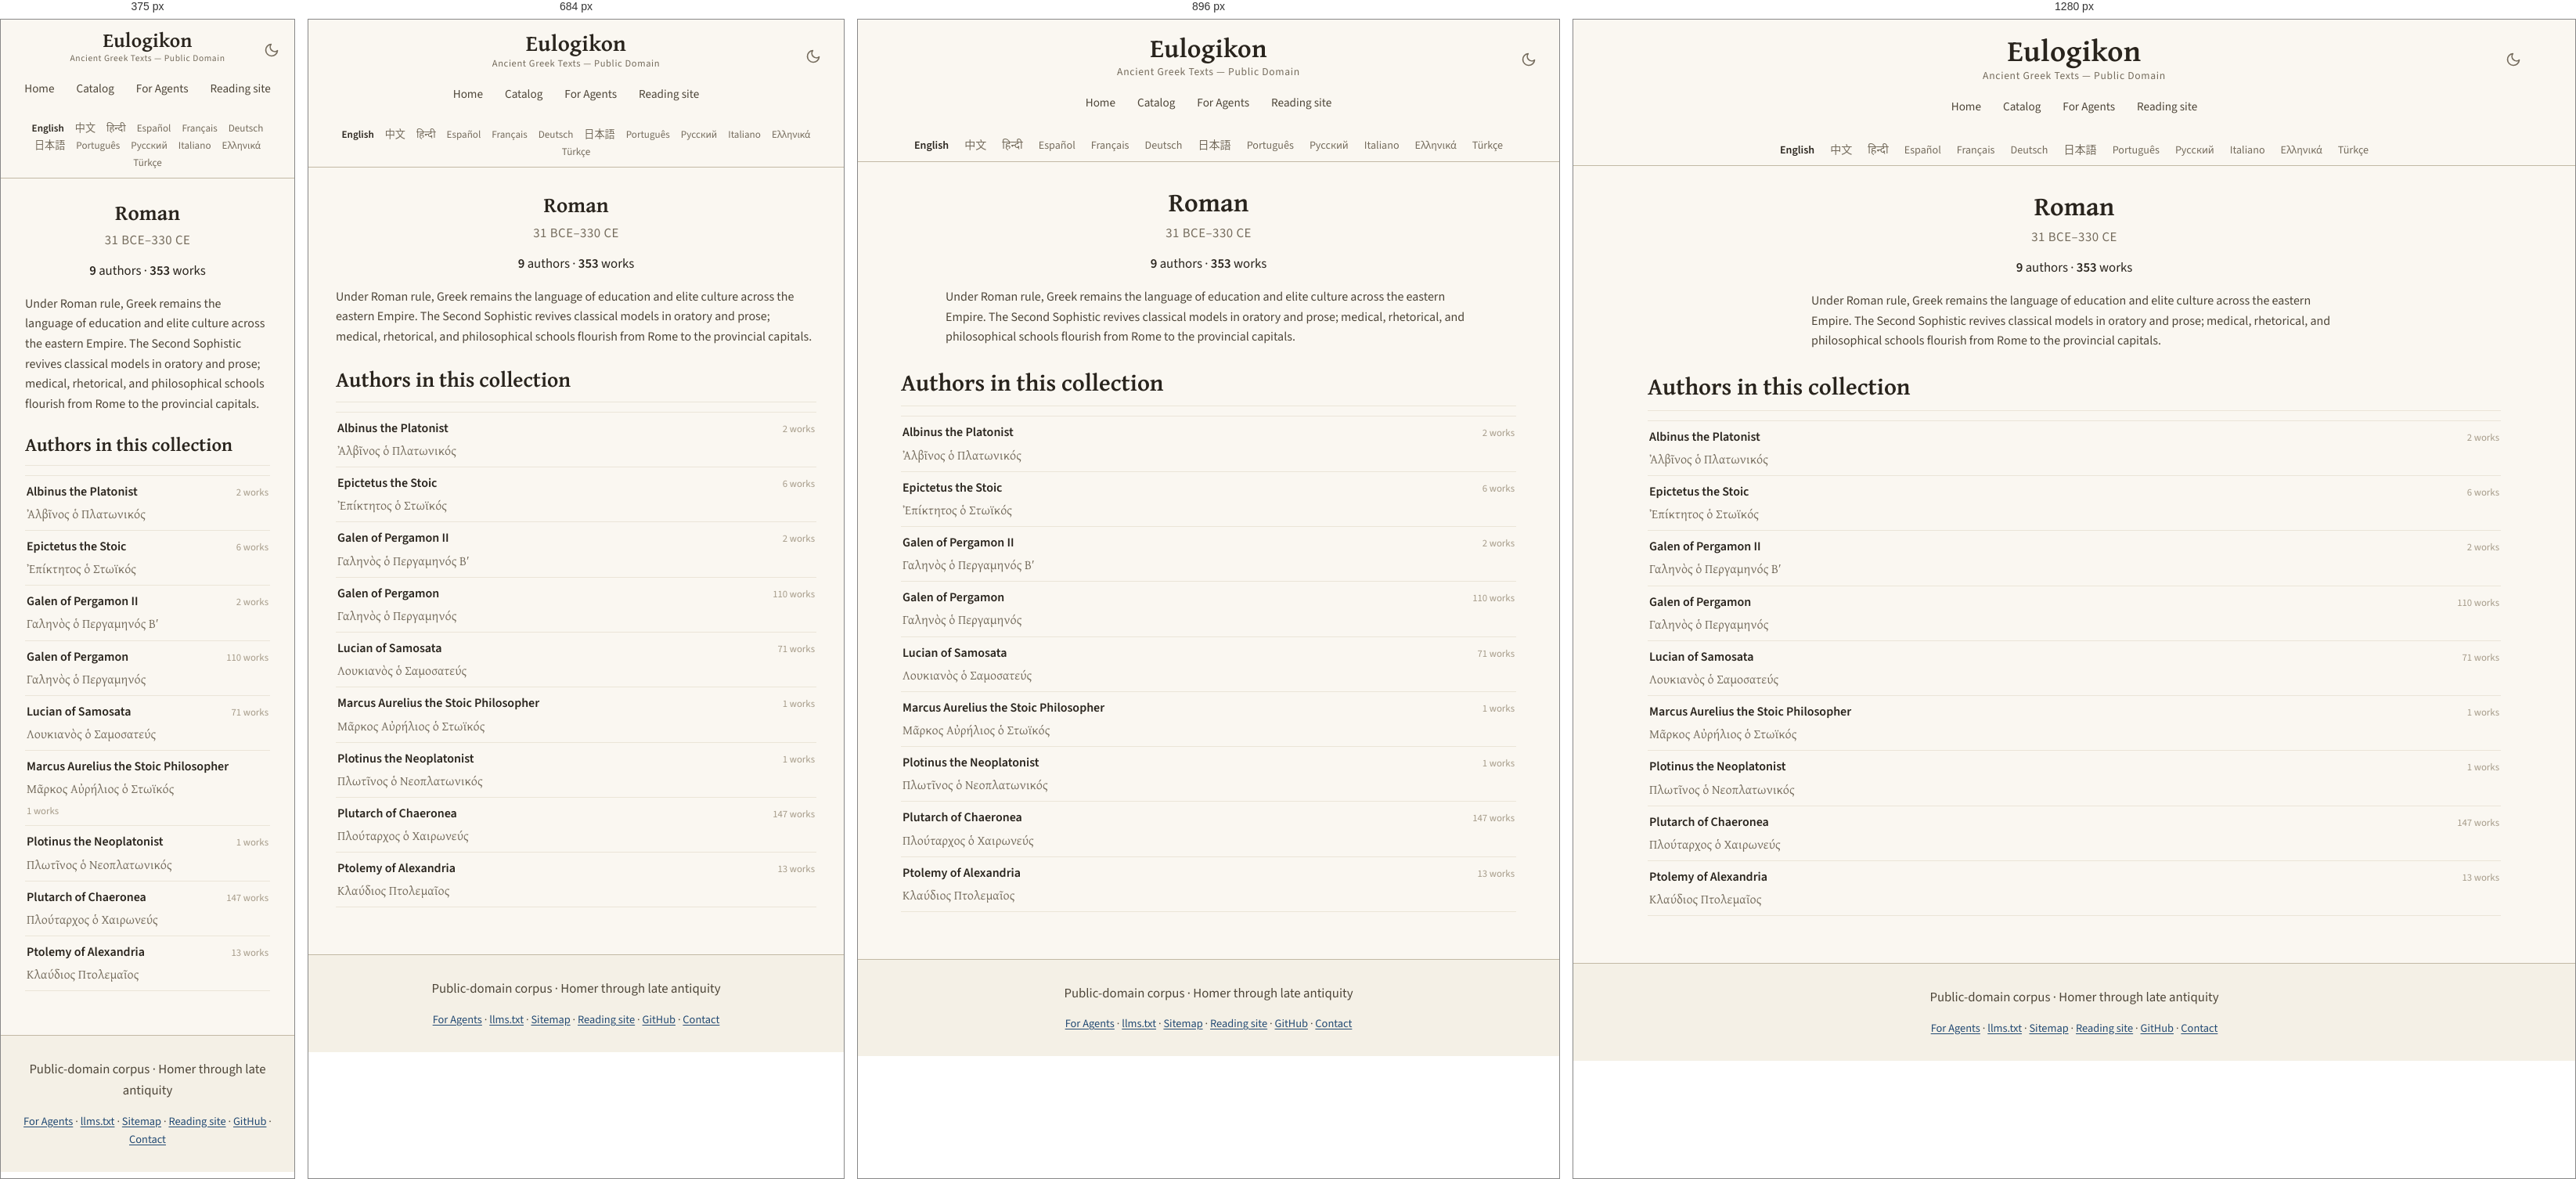
Rendered at 375 px, 684 px, 896 px and 1280 px, left to right.

<!-- file: roman.html -->
<!DOCTYPE html>
<html lang="en" translate="no">
<head>
<!-- Google tag (gtag.js) -->
<script async src="https://www.googletagmanager.com/gtag/js?id=G-ZW6ER238TX"></script>
<script>
  window.dataLayer = window.dataLayer || [];
  function gtag(){dataLayer.push(arguments);}
  gtag('js', new Date());

  gtag('config', 'G-ZW6ER238TX');
</script>

    <!-- eulogikon:theme-bootstrap -->
    <script>try{var t=localStorage.getItem('eulogikon-theme');if(t==='light'||t==='dark'){document.documentElement.setAttribute('data-theme',t)}}catch(e){}</script>

<meta charset="utf-8">
<meta name="viewport" content="width=device-width, initial-scale=1">
<meta name="google" content="notranslate">
<title>Roman — Ancient Greek Texts</title>
<meta name="description" content="Under Roman rule, Greek remains the language of education and elite culture across the eastern Empire.">
<link rel="canonical" href="https://eulogikon.github.io/ancient-greek-texts/catalog/periods/roman.html">
<link rel="sitemap" type="application/xml" href="https://eulogikon.github.io/ancient-greek-texts/sitemap.xml">
<link rel="alternate" hreflang="en" href="https://eulogikon.github.io/ancient-greek-texts/catalog/periods/roman.html">
<link rel="alternate" hreflang="zh-Hans" href="https://eulogikon.github.io/ancient-greek-texts/zh/catalog/periods/roman.html">
<link rel="alternate" hreflang="es" href="https://eulogikon.github.io/ancient-greek-texts/es/catalog/periods/roman.html">
<link rel="alternate" hreflang="pt" href="https://eulogikon.github.io/ancient-greek-texts/pt/catalog/periods/roman.html">
<link rel="alternate" hreflang="el" href="https://eulogikon.github.io/ancient-greek-texts/el/catalog/periods/roman.html">
<link rel="alternate" hreflang="x-default" href="https://eulogikon.github.io/ancient-greek-texts/catalog/periods/roman.html">
<script type="speculationrules">
{"prefetch":[{"eagerness":"moderate","where":{"href_matches":"/*"}}]}
</script>
<meta property="og:type" content="website">
<meta property="og:site_name" content="Eulogikon">
<meta property="og:title" content="Roman — Ancient Greek Texts">
<meta property="og:description" content="Under Roman rule, Greek remains the language of education and elite culture across the eastern Empire.">
<meta property="og:url" content="https://eulogikon.github.io/ancient-greek-texts/catalog/periods/roman.html">
<meta property="og:image" content="https://eulogikon.github.io/ancient-greek-texts/assets/og-image.png">
<meta property="og:image:width" content="1200">
<meta property="og:image:height" content="630">
<meta property="og:image:alt" content="Roman — Ancient Greek Texts">
<meta property="og:locale" content="en">

<meta name="twitter:card" content="summary_large_image">
<meta name="twitter:image" content="https://eulogikon.github.io/ancient-greek-texts/assets/og-image.png">
<meta name="twitter:image:alt" content="Roman — Ancient Greek Texts">
<meta name="author" content="Eulogikon">
<meta name="ai-train" content="yes">
<link rel="agent-skills" type="application/json" href="https://eulogikon.github.io/ancient-greek-texts/.well-known/agent-skills/index.json">
<link rel="alternate" type="text/markdown" href="https://eulogikon.github.io/ancient-greek-texts/llms.txt" title="llms.txt">
<link rel="icon" href="../../assets/favicon.svg" type="image/svg+xml">
<link rel="preload" as="font" type="font/woff2" crossorigin
      href="../../assets/fonts/gentium-plus-bold-greek.woff2">
<link rel="preload" as="font" type="font/woff2" crossorigin
      href="../../assets/fonts/source-sans-3.woff2">

<link rel="stylesheet" href="../../assets/style.css?v=f5bf39a5">

</head>
<body>
<a class="skip-link" href="#main">Skip to content</a>

<nav class="navbar">
  <div class="navbar-content">
    <button class="theme-toggle" type="button" onclick="toggleTheme()" aria-label="Toggle dark mode" aria-pressed="false">
      <svg class="icon-moon" viewBox="0 0 24 24" fill="none" stroke="currentColor" stroke-width="2" stroke-linecap="round" stroke-linejoin="round" aria-hidden="true"><path d="M21 12.79A9 9 0 1 1 11.21 3 7 7 0 0 0 21 12.79z"/></svg>
      <svg class="icon-sun" viewBox="0 0 24 24" fill="none" stroke="currentColor" stroke-width="2" stroke-linecap="round" aria-hidden="true"><circle cx="12" cy="12" r="4"/><path d="M12 2v2M12 20v2M4.93 4.93l1.41 1.41M17.66 17.66l1.41 1.41M2 12h2M20 12h2M4.93 19.07l1.41-1.41M17.66 6.34l1.41-1.41"/></svg>
    </button>
    <a href="https://eulogikon.github.io/ancient-greek-texts/" class="home-link">Eulogikon</a>
    <div class="navbar-subtitle">Ancient Greek Texts — Public Domain</div>
    <div class="nav-tabs">
      <a href="https://eulogikon.github.io/ancient-greek-texts/" class="nav-tab">Home</a>
      
      <a href="https://eulogikon.github.io/ancient-greek-texts/catalog/" class="nav-tab">Catalog</a>
      
      <a href="https://eulogikon.github.io/ancient-greek-texts/for-agents/" class="nav-tab">For Agents</a>
      <a href="https://eulogikon.org" class="nav-tab">Reading site</a>
    </div>
  </div>
</nav>

<div class="lang-bar">
  <nav class="lang-switcher" aria-label="Choose a language">
    <ul class="lang-list">
      <li><a href="https://eulogikon.github.io/ancient-greek-texts/catalog/periods/roman.html" hreflang="en" lang="en" aria-current="page">English</a></li>
      <li><a href="https://eulogikon.github.io/ancient-greek-texts/zh/catalog/periods/roman.html" hreflang="zh-Hans" lang="zh-Hans">中文</a></li>
      <li><a href="https://eulogikon.github.io/ancient-greek-texts/hi/" lang="hi">हिन्दी</a></li>
      <li><a href="https://eulogikon.github.io/ancient-greek-texts/es/catalog/periods/roman.html" hreflang="es" lang="es">Español</a></li>
      <li><a href="https://eulogikon.github.io/ancient-greek-texts/fr/" lang="fr">Français</a></li>
      <li><a href="https://eulogikon.github.io/ancient-greek-texts/de/" lang="de">Deutsch</a></li>
      <li><a href="https://eulogikon.github.io/ancient-greek-texts/ja/" lang="ja">日本語</a></li>
      <li><a href="https://eulogikon.github.io/ancient-greek-texts/pt/catalog/periods/roman.html" hreflang="pt" lang="pt">Português</a></li>
      <li><a href="https://eulogikon.github.io/ancient-greek-texts/ru/" lang="ru">Русский</a></li>
      <li><a href="https://eulogikon.github.io/ancient-greek-texts/it/" lang="it">Italiano</a></li>
      <li><a href="https://eulogikon.github.io/ancient-greek-texts/el/catalog/periods/roman.html" hreflang="el" lang="el">Ελληνικά</a></li>
      <li><a href="https://eulogikon.github.io/ancient-greek-texts/tr/" lang="tr">Türkçe</a></li>
    </ul>
  </nav>
</div>

<div class="container">
  <div class="content-wrapper">
    <main id="main">
      <section class="hero hero-taxonomy">
  <h1>Roman</h1>
  
  <p class="hero-date">31 BCE–330 CE</p>
  
  <p class="hero-stats">
    <span><strong>9</strong> authors</span>
    <span aria-hidden="true">·</span>
    <span><strong>353</strong> works</span>
  </p>
  
  <p class="taxonomy-blurb">Under Roman rule, Greek remains the language of education and elite culture across the eastern Empire. The Second Sophistic revives classical models in oratory and prose; medical, rhetorical, and philosophical schools flourish from Rome to the provincial capitals.</p>
  
</section>

<section>
  <h2>Authors in this collection</h2>
  <ul class="author-list">
    
    <li class="author-row">
      <a class="author-row-link" href="https://eulogikon.github.io/ancient-greek-texts/catalog/authors/albinus-the-platonist-qhm.html">
        <span class="author-row-name">Albinus the Platonist</span>
        
        <span class="author-row-alt" lang="grc">Ἀλβῖνος ὁ Πλατωνικός</span>
        
      </a>
      <span class="author-row-count">2 works</span>
    </li>
    
    <li class="author-row">
      <a class="author-row-link" href="https://eulogikon.github.io/ancient-greek-texts/catalog/authors/epictetus-the-stoic-ojw.html">
        <span class="author-row-name">Epictetus the Stoic</span>
        
        <span class="author-row-alt" lang="grc">Ἐπίκτητος ὁ Στωϊκός</span>
        
      </a>
      <span class="author-row-count">6 works</span>
    </li>
    
    <li class="author-row">
      <a class="author-row-link" href="https://eulogikon.github.io/ancient-greek-texts/catalog/authors/galen-of-pergamon-piw.html">
        <span class="author-row-name">Galen of Pergamon II</span>
        
        <span class="author-row-alt" lang="grc">Γαληνὸς ὁ Περγαμηνός Βʹ</span>
        
      </a>
      <span class="author-row-count">2 works</span>
    </li>
    
    <li class="author-row">
      <a class="author-row-link" href="https://eulogikon.github.io/ancient-greek-texts/catalog/authors/galen-of-pergamon-qmm.html">
        <span class="author-row-name">Galen of Pergamon</span>
        
        <span class="author-row-alt" lang="grc">Γαληνὸς ὁ Περγαμηνός</span>
        
      </a>
      <span class="author-row-count">110 works</span>
    </li>
    
    <li class="author-row">
      <a class="author-row-link" href="https://eulogikon.github.io/ancient-greek-texts/catalog/authors/lucian-of-samosata-pfk.html">
        <span class="author-row-name">Lucian of Samosata</span>
        
        <span class="author-row-alt" lang="grc">Λουκιανὸς ὁ Σαμοσατεύς</span>
        
      </a>
      <span class="author-row-count">71 works</span>
    </li>
    
    <li class="author-row">
      <a class="author-row-link" href="https://eulogikon.github.io/ancient-greek-texts/catalog/authors/marcus-aurelius-emperor-qpy.html">
        <span class="author-row-name">Marcus Aurelius the Stoic Philosopher</span>
        
        <span class="author-row-alt" lang="grc">Μᾶρκος Αὐρήλιος ὁ Στωϊκός</span>
        
      </a>
      <span class="author-row-count">1 works</span>
    </li>
    
    <li class="author-row">
      <a class="author-row-link" href="https://eulogikon.github.io/ancient-greek-texts/catalog/authors/plotinus-the-neoplatonist-rlc.html">
        <span class="author-row-name">Plotinus the Neoplatonist</span>
        
        <span class="author-row-alt" lang="grc">Πλωτῖνος ὁ Νεοπλατωνικός</span>
        
      </a>
      <span class="author-row-count">1 works</span>
    </li>
    
    <li class="author-row">
      <a class="author-row-link" href="https://eulogikon.github.io/ancient-greek-texts/catalog/authors/plutarch-of-chaeronea-okg.html">
        <span class="author-row-name">Plutarch of Chaeronea</span>
        
        <span class="author-row-alt" lang="grc">Πλούταρχος ὁ Χαιρωνεύς</span>
        
      </a>
      <span class="author-row-count">147 works</span>
    </li>
    
    <li class="author-row">
      <a class="author-row-link" href="https://eulogikon.github.io/ancient-greek-texts/catalog/authors/ptolemy-of-alexandria-phs.html">
        <span class="author-row-name">Ptolemy of Alexandria</span>
        
        <span class="author-row-alt" lang="grc">Κλαύδιος Πτολεμαῖος</span>
        
      </a>
      <span class="author-row-count">13 works</span>
    </li>
    
  </ul>
</section>

    </main>
  </div>
</div>

<footer class="site-footer">
  <p class="footer-tagline">Public-domain corpus · Homer through late antiquity</p>
  <nav class="footer-links" aria-label="Footer navigation">
    <a href="https://eulogikon.github.io/ancient-greek-texts/for-agents/">For Agents</a>
    <span aria-hidden="true">·</span>
    <a href="https://eulogikon.github.io/ancient-greek-texts/llms.txt">llms.txt</a>
    <span aria-hidden="true">·</span>
    <a href="https://eulogikon.github.io/ancient-greek-texts/sitemap.html">Sitemap</a>
    <span aria-hidden="true">·</span>
    <a href="https://eulogikon.org">Reading site</a>
    <span aria-hidden="true">·</span>
    <a href="https://github.com/eulogikon/ancient-greek-texts">GitHub</a>
    <span aria-hidden="true">·</span>
    <a href="https://github.com/eulogikon/ancient-greek-texts">Contact</a>
  </nav>
</footer>
    <!-- eulogikon:theme-script -->
    <script>
        function eulogikonResolvedTheme() {
            var explicit = document.documentElement.getAttribute('data-theme');
            if (explicit === 'light' || explicit === 'dark') return explicit;
            return window.matchMedia('(prefers-color-scheme: dark').matches ? 'dark' : 'light';
        }
        function updateThemeToggle() {
            var button = document.querySelector('.theme-toggle');
            if (!button) return;
            button.setAttribute('aria-pressed',
                eulogikonResolvedTheme() === 'dark' ? 'true' : 'false');
        }
        function toggleTheme() {
            var next = eulogikonResolvedTheme() === 'dark' ? 'light' : 'dark';
            document.documentElement.setAttribute('data-theme', next);
            try { localStorage.setItem('eulogikon-theme', next); } catch (e) {}
            updateThemeToggle();
        }
        document.addEventListener('DOMContentLoaded', updateThemeToggle);
        window.matchMedia('(prefers-color-scheme: dark)').addEventListener('change', function () {
            if (!document.documentElement.getAttribute('data-theme')) updateThemeToggle();
        });
    </script>
</body>
</html>


/* @media block from style.css */
@media (min-width: 34rem) {
  .links { grid-template-columns: 1fr 1fr; }
}

/* @media block from style.css */
@media (max-width: 1024px) {
  .navbar-content { padding: 0 15px; }
  .home-link { font-size: 2.1em; }
}

/* @media block from style.css */
@media (max-width: 768px) {
  .navbar { padding: 14px 0 12px; }
  .navbar-content { padding: 0 15px; }
  .home-link { font-size: 1.8em; }
  .navbar-subtitle { font-size: 0.78em; }
  .container { padding: 0 15px; }
  .content-wrapper { padding: 20px; }
  .hero h1,
  .author-header h1 { font-size: 1.7em; }
  h2 { font-size: 1.7em; }
  h3 { font-size: 1.25em; }
  .lang-list { font-size: 0.82em; gap: 1px 2px; }
  .lang-list a { padding: 2px 6px; }
  .browse-card { flex: 0 1 100%; max-width: none; }
}

/* @media block from style.css */
@media (max-width: 600px) {
  .theme-toggle {
    right: 12px;
    top: 10px;
    width: 34px;
    height: 34px;
  }
}

/* @media block from style.css */
@media (max-width: 480px) {
  .navbar { padding: 12px 0 10px; }
  .navbar-content { padding: 0 10px; }
  .home-link { font-size: 1.6em; }
  .navbar-subtitle { font-size: 0.72em; }
  .content-wrapper { padding: 16px; }
  h2 { font-size: 1.5em; }
  h3 { font-size: 1.15em; }
}

/* @media block from style.css */
@media (max-width: 768px) {
  .compare-row { grid-template-columns: 1fr auto; }
  .compare-row-name {
    grid-column: 1 / -1;
    margin-bottom: -0.2rem;
  }
}